Run: headless pygame with SDL's dummy video driver; simulated clock (each Clock.tick advances the game by its frame time, no real sleeping); random seed 0; keys injected as events and as key.get_pressed() state; no mouse input.
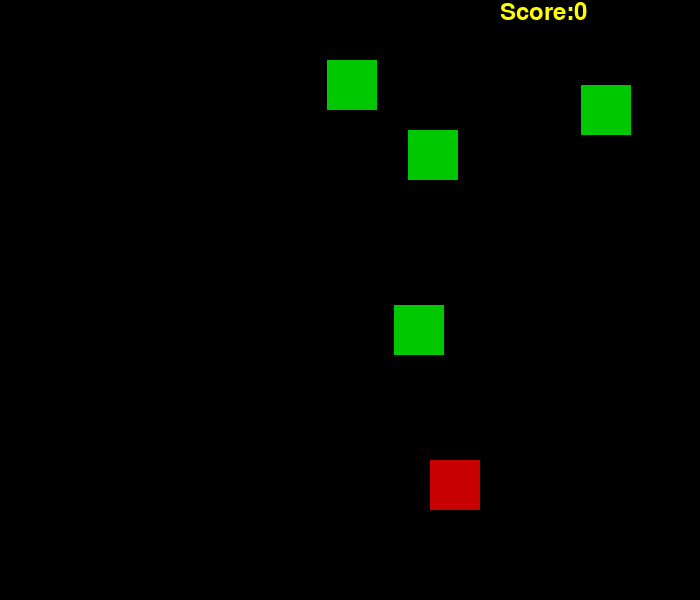
Frame 1 of 2 · flips 1–60 · no input
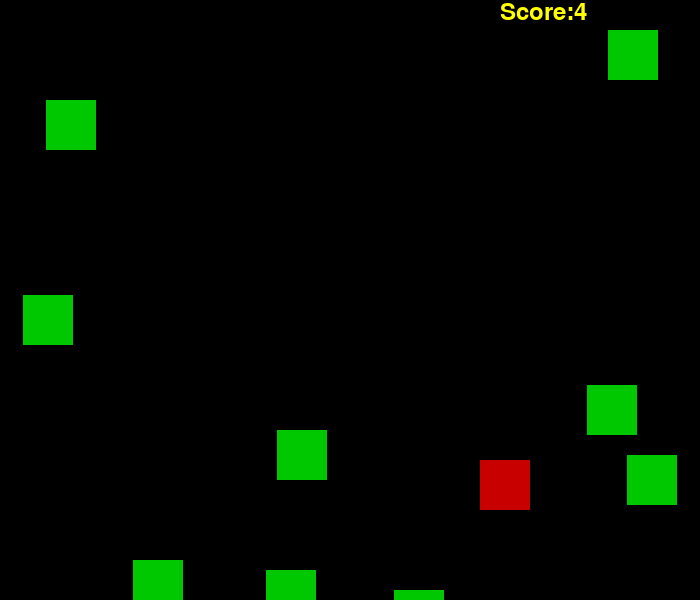
Frame 2 of 2 · flips 61–180 · tapped SPACE, RETURN · held RIGHT (→), D

The pygame program that drew these frames:

import pygame
import sys
import random

pygame.init()

WIDTH = 700
HEIGHT = 600
screen = pygame.display.set_mode((WIDTH, HEIGHT))

# Colors used in the program
RED = (200, 0, 0)
BLACK = (0, 0, 0)
GREEN = (0, 200, 0)
YELLOW = (255, 255, 0)
BACKGROUND_COLOR = BLACK

SPEED = 10

# Player Position
player_pos = [430, 460]
player_size = 50

# Enemy Position
enemy_size = 50
ran_value = random.randint(0, WIDTH-enemy_size)
enemy_pos = [ran_value, 0]
enemy_list = [enemy_pos]

score = 0

clock = pygame.time.Clock()

# Font for enemy position
font = pygame.font.SysFont("monospace", 35)

def drop_enemies(enemy_list):
    delay = random.random()
    if len(enemy_list) < 10 and delay < 0.1:
        x_pos = random.randint(0, WIDTH-player_size)
        y_pos = 0
        enemy_list.append([x_pos, y_pos])

def draw_enemies(enemy_list):
    for enemy_pos in enemy_list:
        pygame.draw.rect(screen, GREEN, (enemy_pos[0], enemy_pos[1], enemy_size, enemy_size))

# function to change enemy position and to calculate score
def enemy_position(enemy_list, score, SPEED):
    for idx, enemy_pos in enumerate(enemy_list):
        if 0 <= enemy_pos[1] <= HEIGHT:
            enemy_pos[1] += SPEED
        else:
            enemy_list.pop(idx)
            score += 1
    return score


def level_up(score, SPEED):
    if score > 10:
        SPEED = 10
    elif score > 30:
        SPEED = 20
    elif score > 60:
        SPEED = 30
    elif score > 100:
        SPEED = 40
    elif score > 200:
        SPEED = 70
    else:
        SPEED = 5
    return SPEED

def collition_check(player_pos, enemy_list, player_size):

    for enemy_pos in enemy_list:
        if collition(player_pos, enemy_pos, player_size):
            return True
    return False


# to stop the game when collision occure
def collition(player_pos, enemy_pos, player_size):
    x_p = player_pos[0]
    y_p = player_pos[1]

    x_e = enemy_pos[0]
    y_e = enemy_pos[1]

    if (x_p <= x_e < (x_p + player_size)) or (x_e <= x_p < (x_e + player_size)):
        if (y_p <= y_e < (y_p + player_size)) or (y_e <= y_p < (y_e + player_size)):
            return True
    return False


game_over = False
while not game_over:

    for event in pygame.event.get():
        if event.type == pygame.QUIT:
            sys.exit()

        if event.type == pygame.KEYDOWN:
            x = player_pos[0]
            y = player_pos[1]
            if event.key == pygame.K_LEFT:
                x -= player_size
            elif event.key == pygame.K_RIGHT:
                x += player_size

            player_pos = [x, y]

    screen.fill(BACKGROUND_COLOR)

    drop_enemies(enemy_list)
    score = enemy_position(enemy_list, score, SPEED)

    text = "Score:" + str(score)
    label = font.render(text, 1, YELLOW)
    screen.blit(label, (WIDTH-200, HEIGHT-600))

    SPEED = level_up(score, SPEED)

    if collition_check(player_pos, enemy_list, player_size):
        game_over = True
        break

    draw_enemies(enemy_list)

    pygame.draw.rect(screen, RED, (player_pos[0], player_pos[1], player_size, player_size))

    clock.tick(30)
    pygame.display.update()
